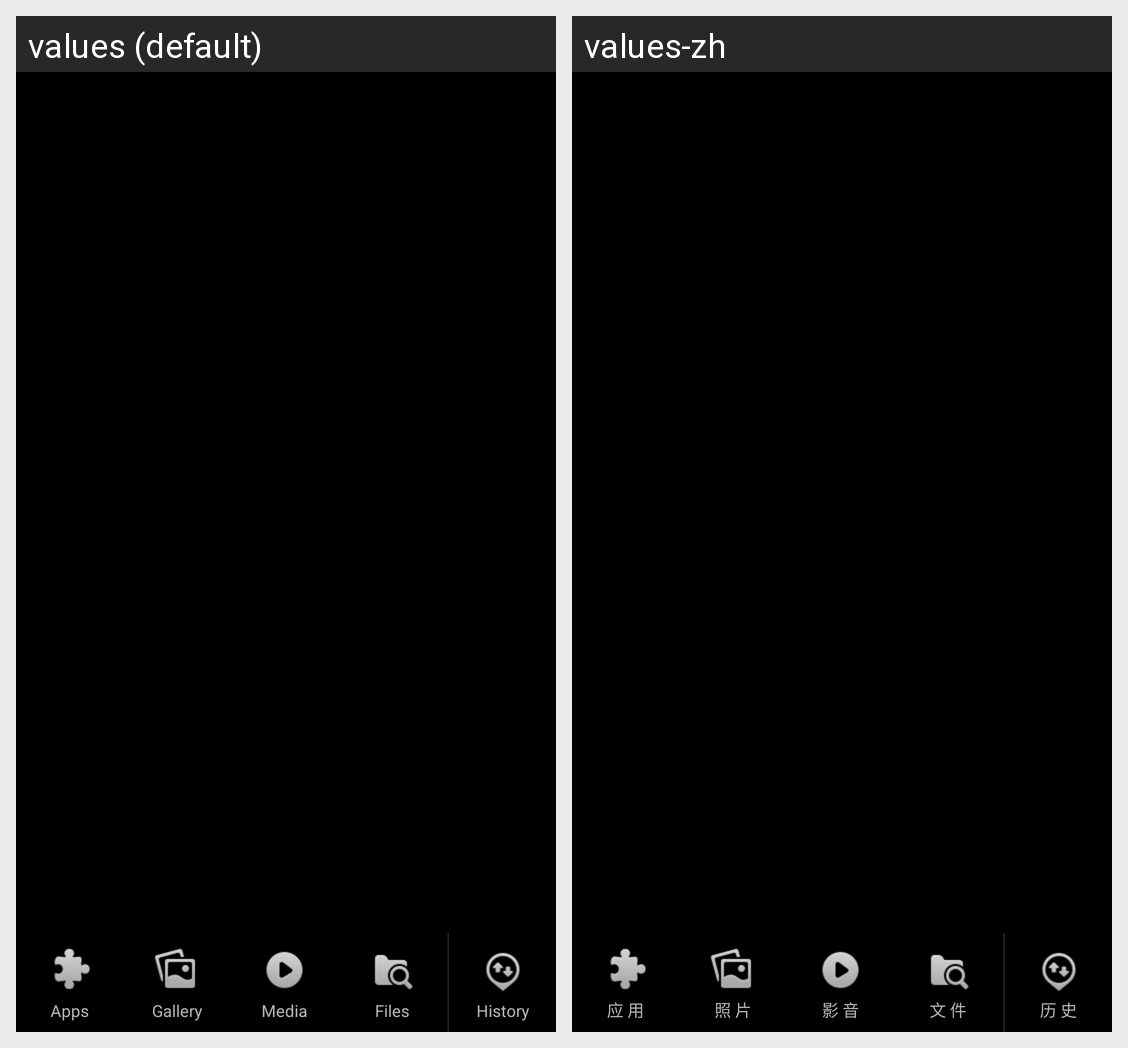

Translations of the strings shown on this Android screen, per locale in the grid:
Android screen res/layout/main_bottom.xml rendered under 2 locales, left to right: values (default), values-zh. Device: Nexus 5 (rendered at 1080×1920; each locale shown at half size, 540×960, under a caption strip naming it); theme android:Theme.Black.NoTitleBar.
Strings drawn on this screen, with the default value and each locale's value (text and hints the layout hard-codes, and strings that could not be matched under every locale, appear in the picture but are not listed):

title_apps
  values: Apps
  values-zh: 应 用

title_gallery
  values: Gallery
  values-zh: 照 片

title_audio
  values: Media
  values-zh: 影 音

title_browser
  values: Files
  values-zh: 文 件

title_history
  values: History
  values-zh: 历 史
